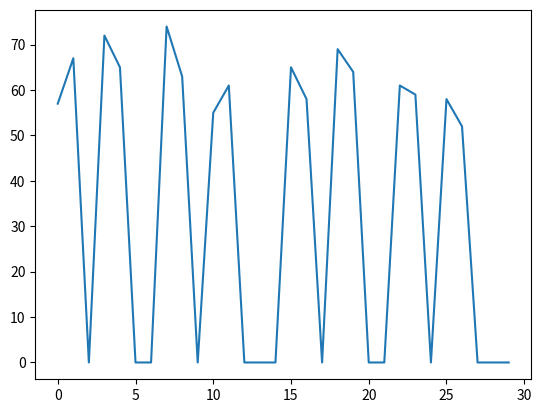

Write Python code to recreate this figure.
import random
import math
import numpy as np
import matplotlib.pyplot as plt

def numSelecter(x):
    if(x <= 1):
        return 0
    dieRoll = random.randint(1,6)
    if(dieRoll % 2 == 0):
        return x//2 + numSelecter(x//2)
    else:
        return numSelecter(x//2)

def main():
    numRolls = 30
    values = [0] * numRolls
    for z in range(1000):
        num = numSelecter(numRolls)
        if(num >= numRolls):
            print("ERROR")
            break
        values[num] += 1
    print(values)
    plt.plot(values)
    plt.show()

if __name__ == "__main__":
    main()